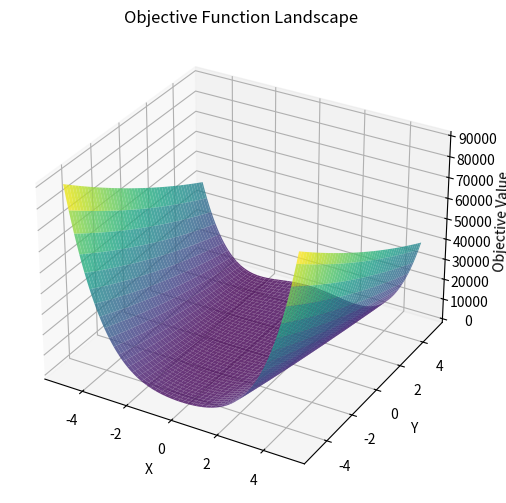
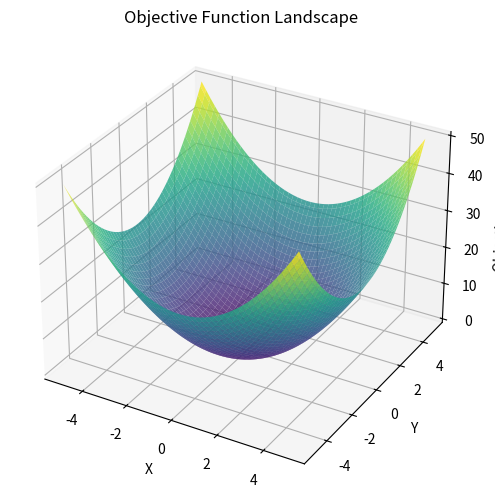
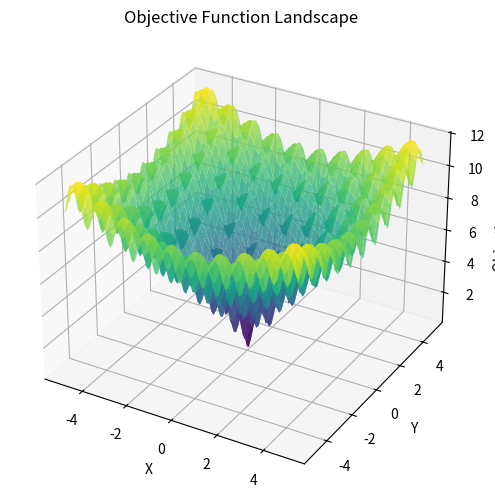
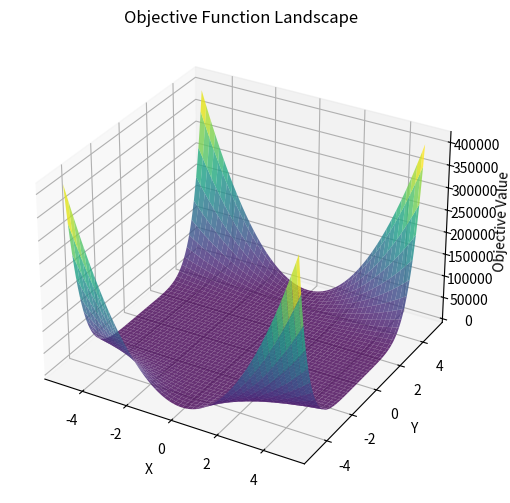
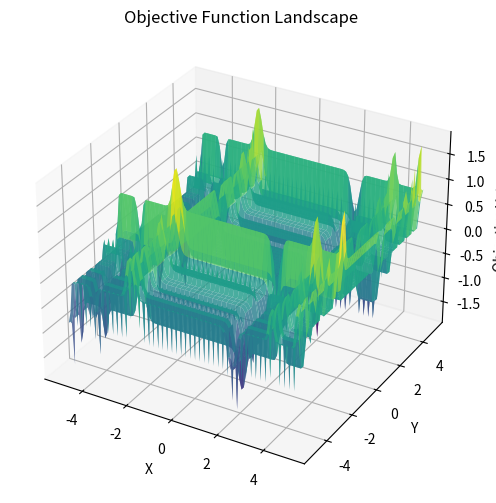

The matplotlib source for these figures, in order:
import numpy as np
import matplotlib.pyplot as plt
from mpl_toolkits.mplot3d import Axes3D

# Objective Functions

def rosenbrock(x, y):
    return 100 * (y - x**2)**2 + (1 - x)**2

def sphere(x, y):
    return x**2 + y**2

def ackley(x, y):
    return -20 * np.exp(-0.2 * np.sqrt(x**2 + y**2) / 2) - np.exp((np.cos(2*np.pi*x) + np.cos(2*np.pi*y)) / 2) + 20 + np.exp(1)

def beale(x, y):
    return (1.5 - x + x*y)**2 + (2.25 - x + x*y**2)**2 + (2.625 - x + x*y**3)**2

def michalewicz(x, y):
    m = 10
    return -np.sin(x) * np.sin(1 * x**2 / np.pi)**(2*m) - np.sin(y) * np.sin(2 * y**2 / np.pi)**(2*m)

# Hill Climbing Algorithm

def hillclimbing(objective, bounds, n_iterations, step_size):
    # generate an initial point
    solution = np.array([bounds[i, 0] + np.random.rand() * (bounds[i, 1] - bounds[i, 0]) for i in range(bounds.shape[0])])
    # evaluate the initial point
    solution_eval = objective(*solution)
    # store the path taken by the hill climbing algorithm
    path = [solution]
    # run the hill climb
    for i in range(n_iterations):
        # take a step
        candidate = solution + np.random.randn(len(bounds)) * step_size
        # clip candidate values to be within bounds
        candidate = np.clip(candidate, bounds[:, 0], bounds[:, 1])
        # evaluate candidate point
        candidate_eval = objective(*candidate)
        # check if we should keep the new point
        if candidate_eval <= solution_eval:
            # store the new point
            solution, solution_eval = candidate, candidate_eval
            # add the new point to the path
            path.append(solution)
            # report progress
            print(f'>{i}, f({solution}) = {solution_eval}')
    return solution, solution_eval, path

# Plotting the Objective Function Landscape

def plot_objective_landscape(objective, bounds):
    x = np.linspace(bounds[0, 0], bounds[0, 1], 100)
    y = np.linspace(bounds[1, 0], bounds[1, 1], 100)
    X, Y = np.meshgrid(x, y)
    Z = objective(X, Y)

    fig = plt.figure(figsize=(8, 6))
    ax = fig.add_subplot(111, projection='3d')
    ax.plot_surface(X, Y, Z, cmap='viridis', alpha=0.8)
    ax.set_xlabel('X')
    ax.set_ylabel('Y')
    ax.set_zlabel('Objective Value')
    ax.set_title('Objective Function Landscape')

    plt.show()

# Example Usage

np.random.seed(5)

# Define range for input (bounds for each variable separately)
bounds = np.array([[-5.0, 5.0], [-5.0, 5.0]])

# Define the total iterations
n_iterations = 1000

# Define the maximum step size
step_size = 0.1

# Perform the hill climbing search for different objective functions
print("Rosenbrock Function:")
best, score, path = hillclimbing(rosenbrock, bounds, n_iterations, step_size)
print(f'Best solution: {best}')
print(f'Objective value at best solution: {score}')
plot_objective_landscape(rosenbrock, bounds)

print("\nSphere Function:")
best, score, path = hillclimbing(sphere, bounds, n_iterations, step_size)
print(f'Best solution: {best}')
print(f'Objective value at best solution: {score}')
plot_objective_landscape(sphere, bounds)

print("\nAckley Function:")
best, score, path = hillclimbing(ackley, bounds, n_iterations, step_size)
print(f'Best solution: {best}')
print(f'Objective value at best solution: {score}')
plot_objective_landscape(ackley, bounds)

print("\nBeale Function:")
best, score, path = hillclimbing(beale, bounds, n_iterations, step_size)
print(f'Best solution: {best}')
print(f'Objective value at best solution: {score}')
plot_objective_landscape(beale, bounds)

print("\nMichalewicz Function:")
best, score, path = hillclimbing(michalewicz, bounds, n_iterations, step_size)
print(f'Best solution: {best}')
print(f'Objective value at best solution: {score}')
plot_objective_landscape(michalewicz, bounds)
